Run: headless pygame with SDL's dummy video driver; simulated clock (each Clock.tick advances the game by its frame time, no real sleeping); random seed 0; keys injected as events and as key.get_pressed() state; no mouse input.
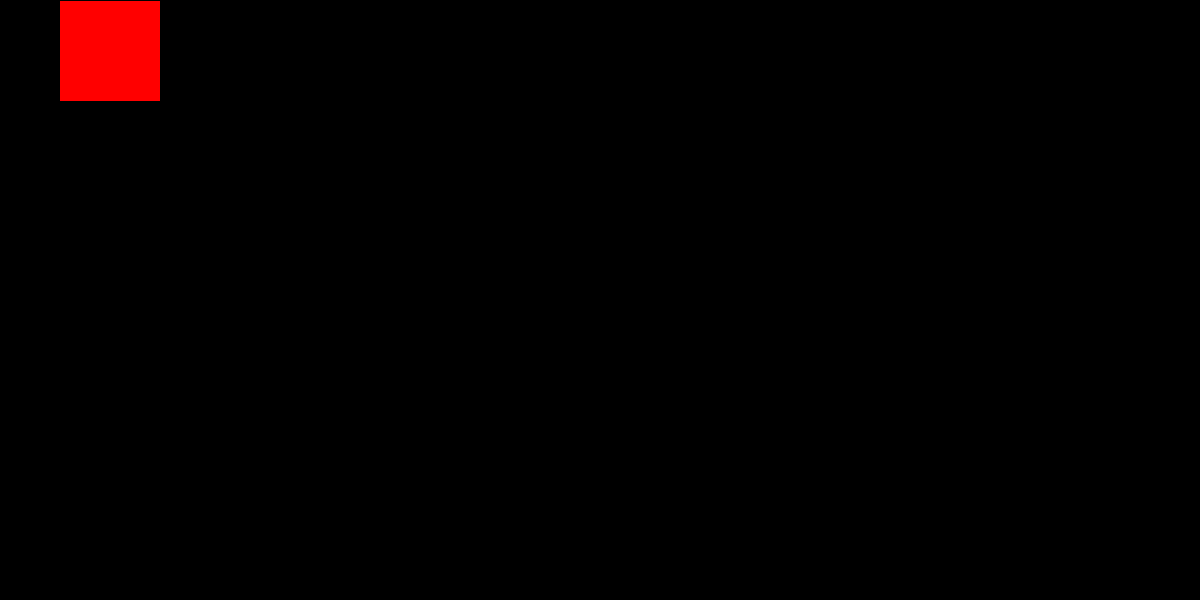
Frame 1 of 4 · flips 1–60 · no input
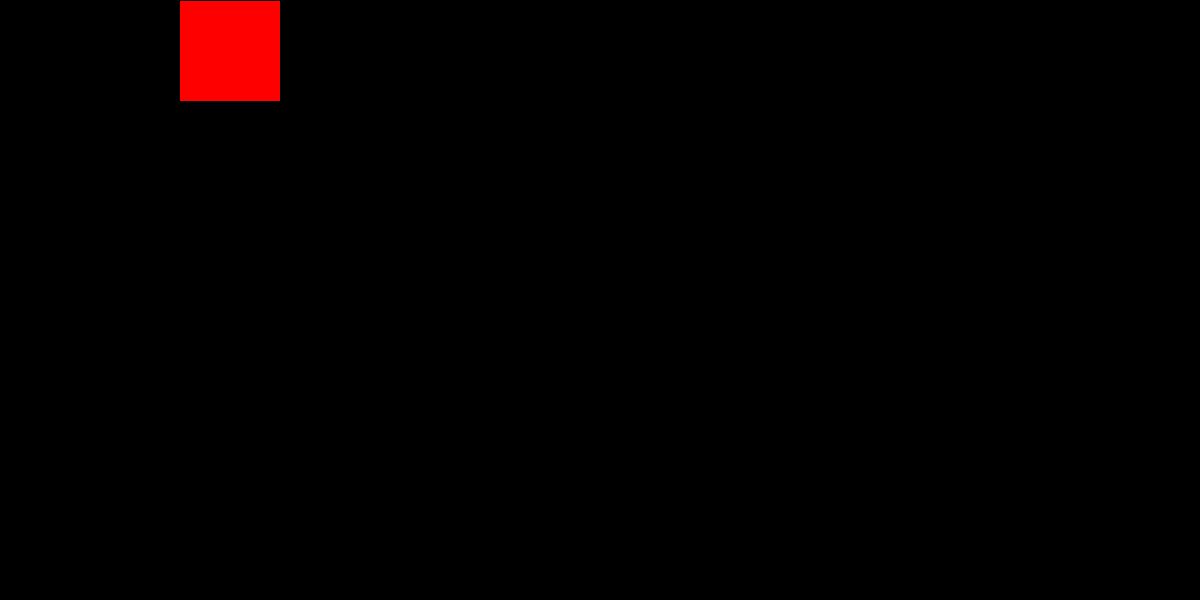
Frame 2 of 4 · flips 61–180 · tapped SPACE, RETURN · held RIGHT (→), D
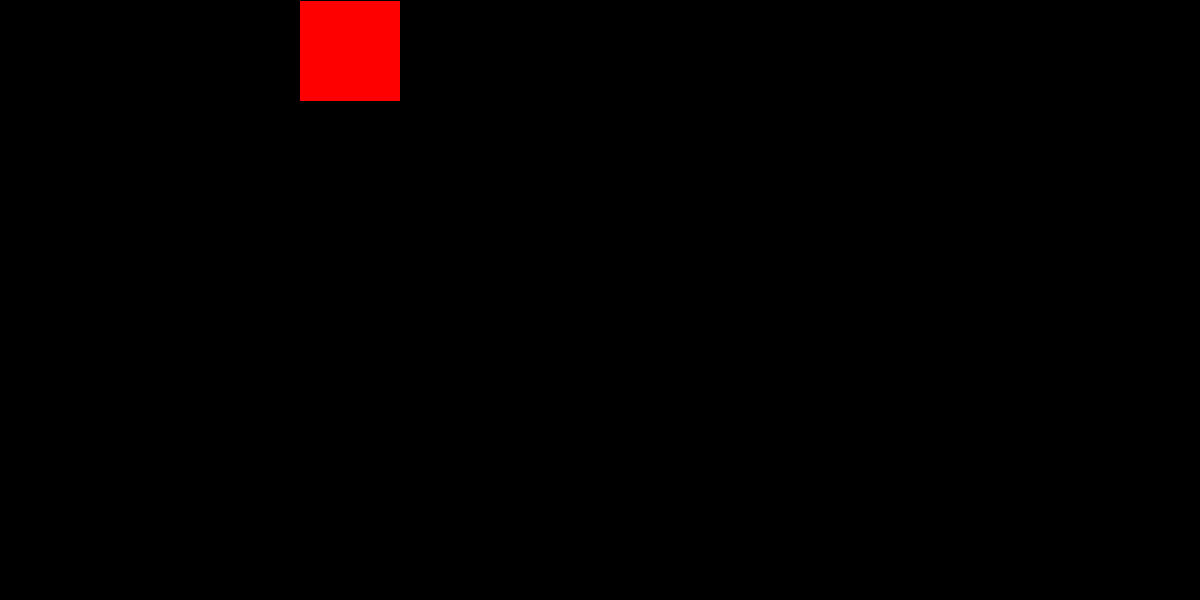
Frame 3 of 4 · flips 181–300 · held DOWN (↓), S
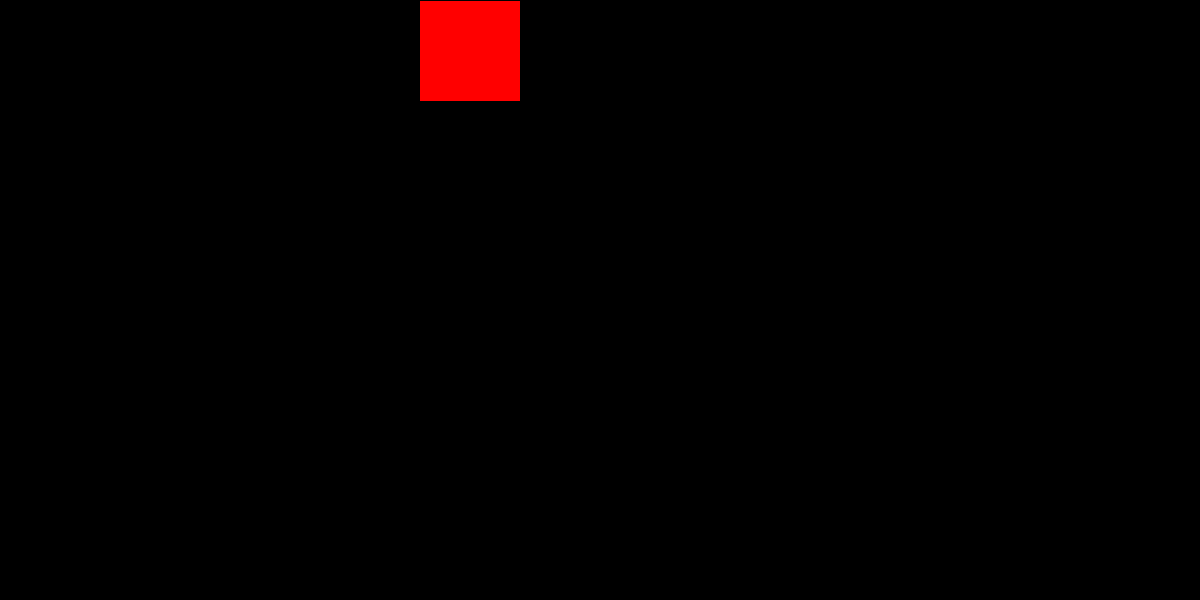
Frame 4 of 4 · flips 301–420 · held LEFT (←), A, UP (↑), W

The pygame program that drew these frames:

'''
Hacer que el cuadrado se mueva por los bordes de la pantalla
'''
import pygame
from pygame.locals import *
import sys

#-----Constantes-----#
SCREEN_WIDTH = 1200
SCREEN_HEIGHT = 600
BLACK=(0, 0, 0)
WHITE=(255, 255, 255)
RED=(255, 0, 0)
GREEN=(0, 255, 0)
BLUE=(0, 0, 255)

#----Main----#
def main():
    #-----Definir variables-----#
    mov="D"
    x=1
    y=1

    pygame.init()
    #Creacion y titulacion de la ventana
    screen = pygame.display.set_mode((SCREEN_WIDTH, SCREEN_HEIGHT))
    pygame.display.set_caption("Actividad 1")

    #Bucle principal
    while True:
        screen.fill(BLACK)
        #Posibles entradas del teclado y mouse
        for event in pygame.event.get():
            if event.type==pygame.QUIT:
                sys.exit()
        
        #Dibujamos las figuras
        pygame.draw.rect(screen, RED, (x, y, 100, 100))

        #Agregamos movimiento a uno de los objetos
        match(mov):
            case "W":
                y-=1
                if y==0:
                    mov="D"
            case "A":
                x-=1
                if x==0:
                    mov="W"
            case "S":
                y+=1
                if y==SCREEN_HEIGHT-100:
                    mov="A"
            case "D":
                x+=1
                if x==SCREEN_WIDTH-100:
                    mov="S"
                    

        #Con esto hacemos que cada que acaba el bucle
        #se redibuje todo lo que debe redibujar
        pygame.display.update()



if __name__ == "__main__":
    main()
